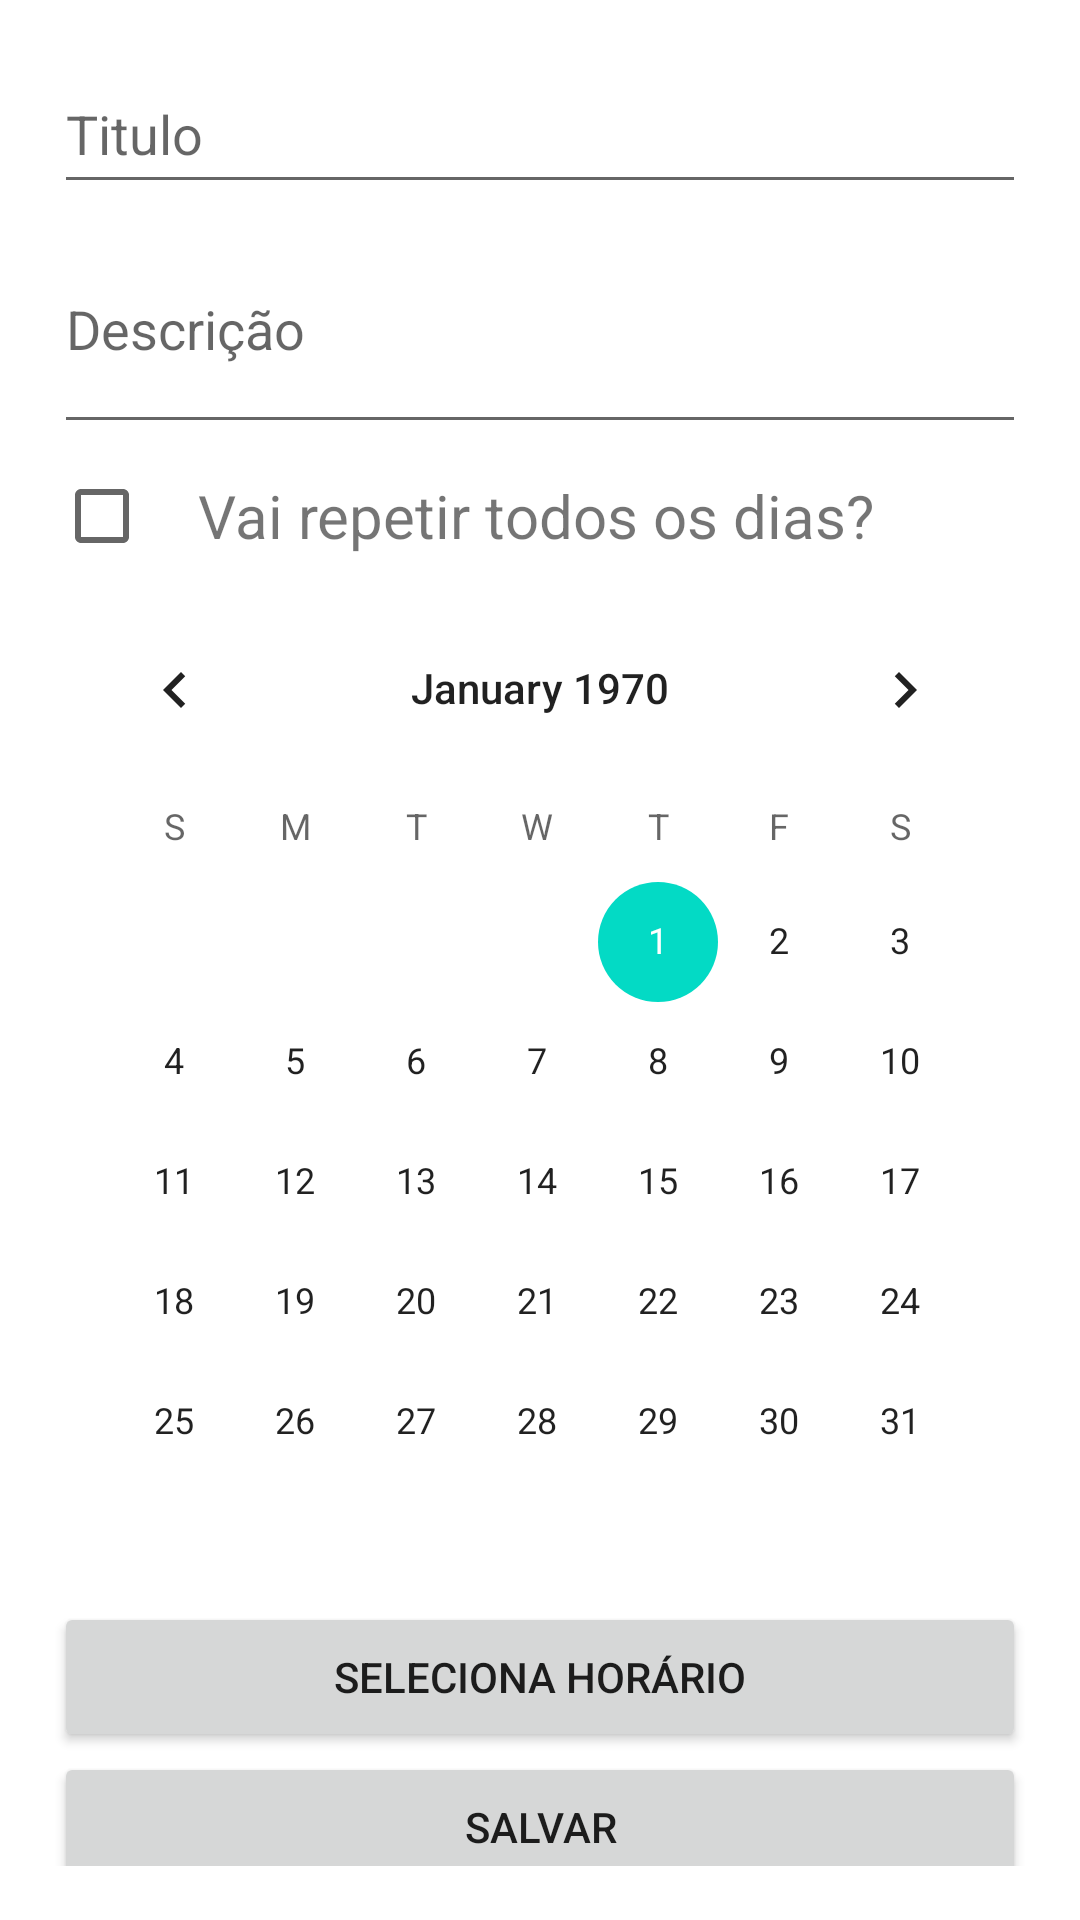

Reconstruct the res/layout file that produces this screen, plus the resources it refers to.
<!-- AndroidManifest.xml: application theme Theme.Common_activity_diary -->
<!-- res/layout/fragment_add_activity_diary.xml -->
<?xml version="1.0" encoding="utf-8"?>
<FrameLayout xmlns:android="http://schemas.android.com/apk/res/android"
    xmlns:tools="http://schemas.android.com/tools"
    android:layout_width="match_parent"
    android:layout_height="match_parent"
    android:id="@+id/addActivityDiary"
    tools:context=".AddActivityDiary">

    <LinearLayout
        android:orientation="vertical"
        android:layout_width="match_parent"
        android:layout_gravity="center"
        android:padding="18dp"
        android:layout_height="wrap_content">
        <EditText
            android:id="@+id/titulo_field"
            android:inputType="text"
            android:layout_width="match_parent"
            android:layout_height="50dp"
            android:hint="@string/titulo" />
        <EditText
            android:id="@+id/descricao_field"
            android:inputType="text"
            android:layout_width="match_parent"
            android:layout_height="80dp"
            android:imeOptions="actionDone"
            android:maxLines="6"
            android:hint="@string/descri_o"/>
        <LinearLayout
            android:layout_width="match_parent"
            android:layout_height="match_parent"
            android:orientation="horizontal">
            <CheckBox
                android:id="@+id/checkRepeatAllDays"
                android:layout_width="wrap_content"
                android:layout_height="match_parent">
            </CheckBox>
            <TextView
                android:layout_width="match_parent"
                android:layout_height="match_parent"
                android:gravity="center"
                android:text="Vai repetir todos os dias?"
                android:textAlignment="viewStart"
                android:textSize="20sp"
                tools:ignore="RtlCompat" />
        </LinearLayout>

        <CalendarView
            android:id="@+id/calendario_id"
            android:layout_width="match_parent"
            android:layout_height="match_parent">
        </CalendarView>
        <Button
            android:id="@+id/button_select_hour"
            android:layout_width="match_parent"
            android:text="@string/seleciona_hor_rio"
            android:visibility="visible"
            android:layout_height="50dp">
        </Button>
        <Button
            android:id="@+id/button_save"
            android:layout_width="match_parent"
            android:text="@string/salvar"
            android:layout_height="50dp">
        </Button>
    </LinearLayout>

</FrameLayout>
<!-- resources referenced by this layout -->
<resources>
  <string name="descri_o">Descrição</string>
  <string name="salvar">Salvar</string>
  <string name="seleciona_hor_rio">Seleciona Horário</string>
  <string name="titulo">Titulo</string>
  <style name="Theme.Common_activity_diary" parent="Theme.MaterialComponents.DayNight.DarkActionBar">
          
          <item name="colorPrimary">@color/purple_500</item>
          <item name="colorPrimaryVariant">@color/purple_700</item>
          <item name="colorOnPrimary">@color/white</item>
          
          <item name="colorSecondary">@color/teal_200</item>
          <item name="colorSecondaryVariant">@color/teal_700</item>
          <item name="colorOnSecondary">@color/black</item>
          
          <item name="android:statusBarColor" tools:targetApi="l">?attr/colorPrimaryVariant</item>
          
      </style>
  <!-- not gathered from this repository: default colours our renderer supplied (Android Studio template values) -->
  <color name="purple_500">#FF6200EE</color>
  <color name="purple_700">#FF3700B3</color>
  <color name="teal_200">#FF03DAC5</color>
  <color name="teal_700">#FF018786</color>
  <color name="black">#FF000000</color>
  <color name="white">#FFFFFFFF</color>
</resources>
